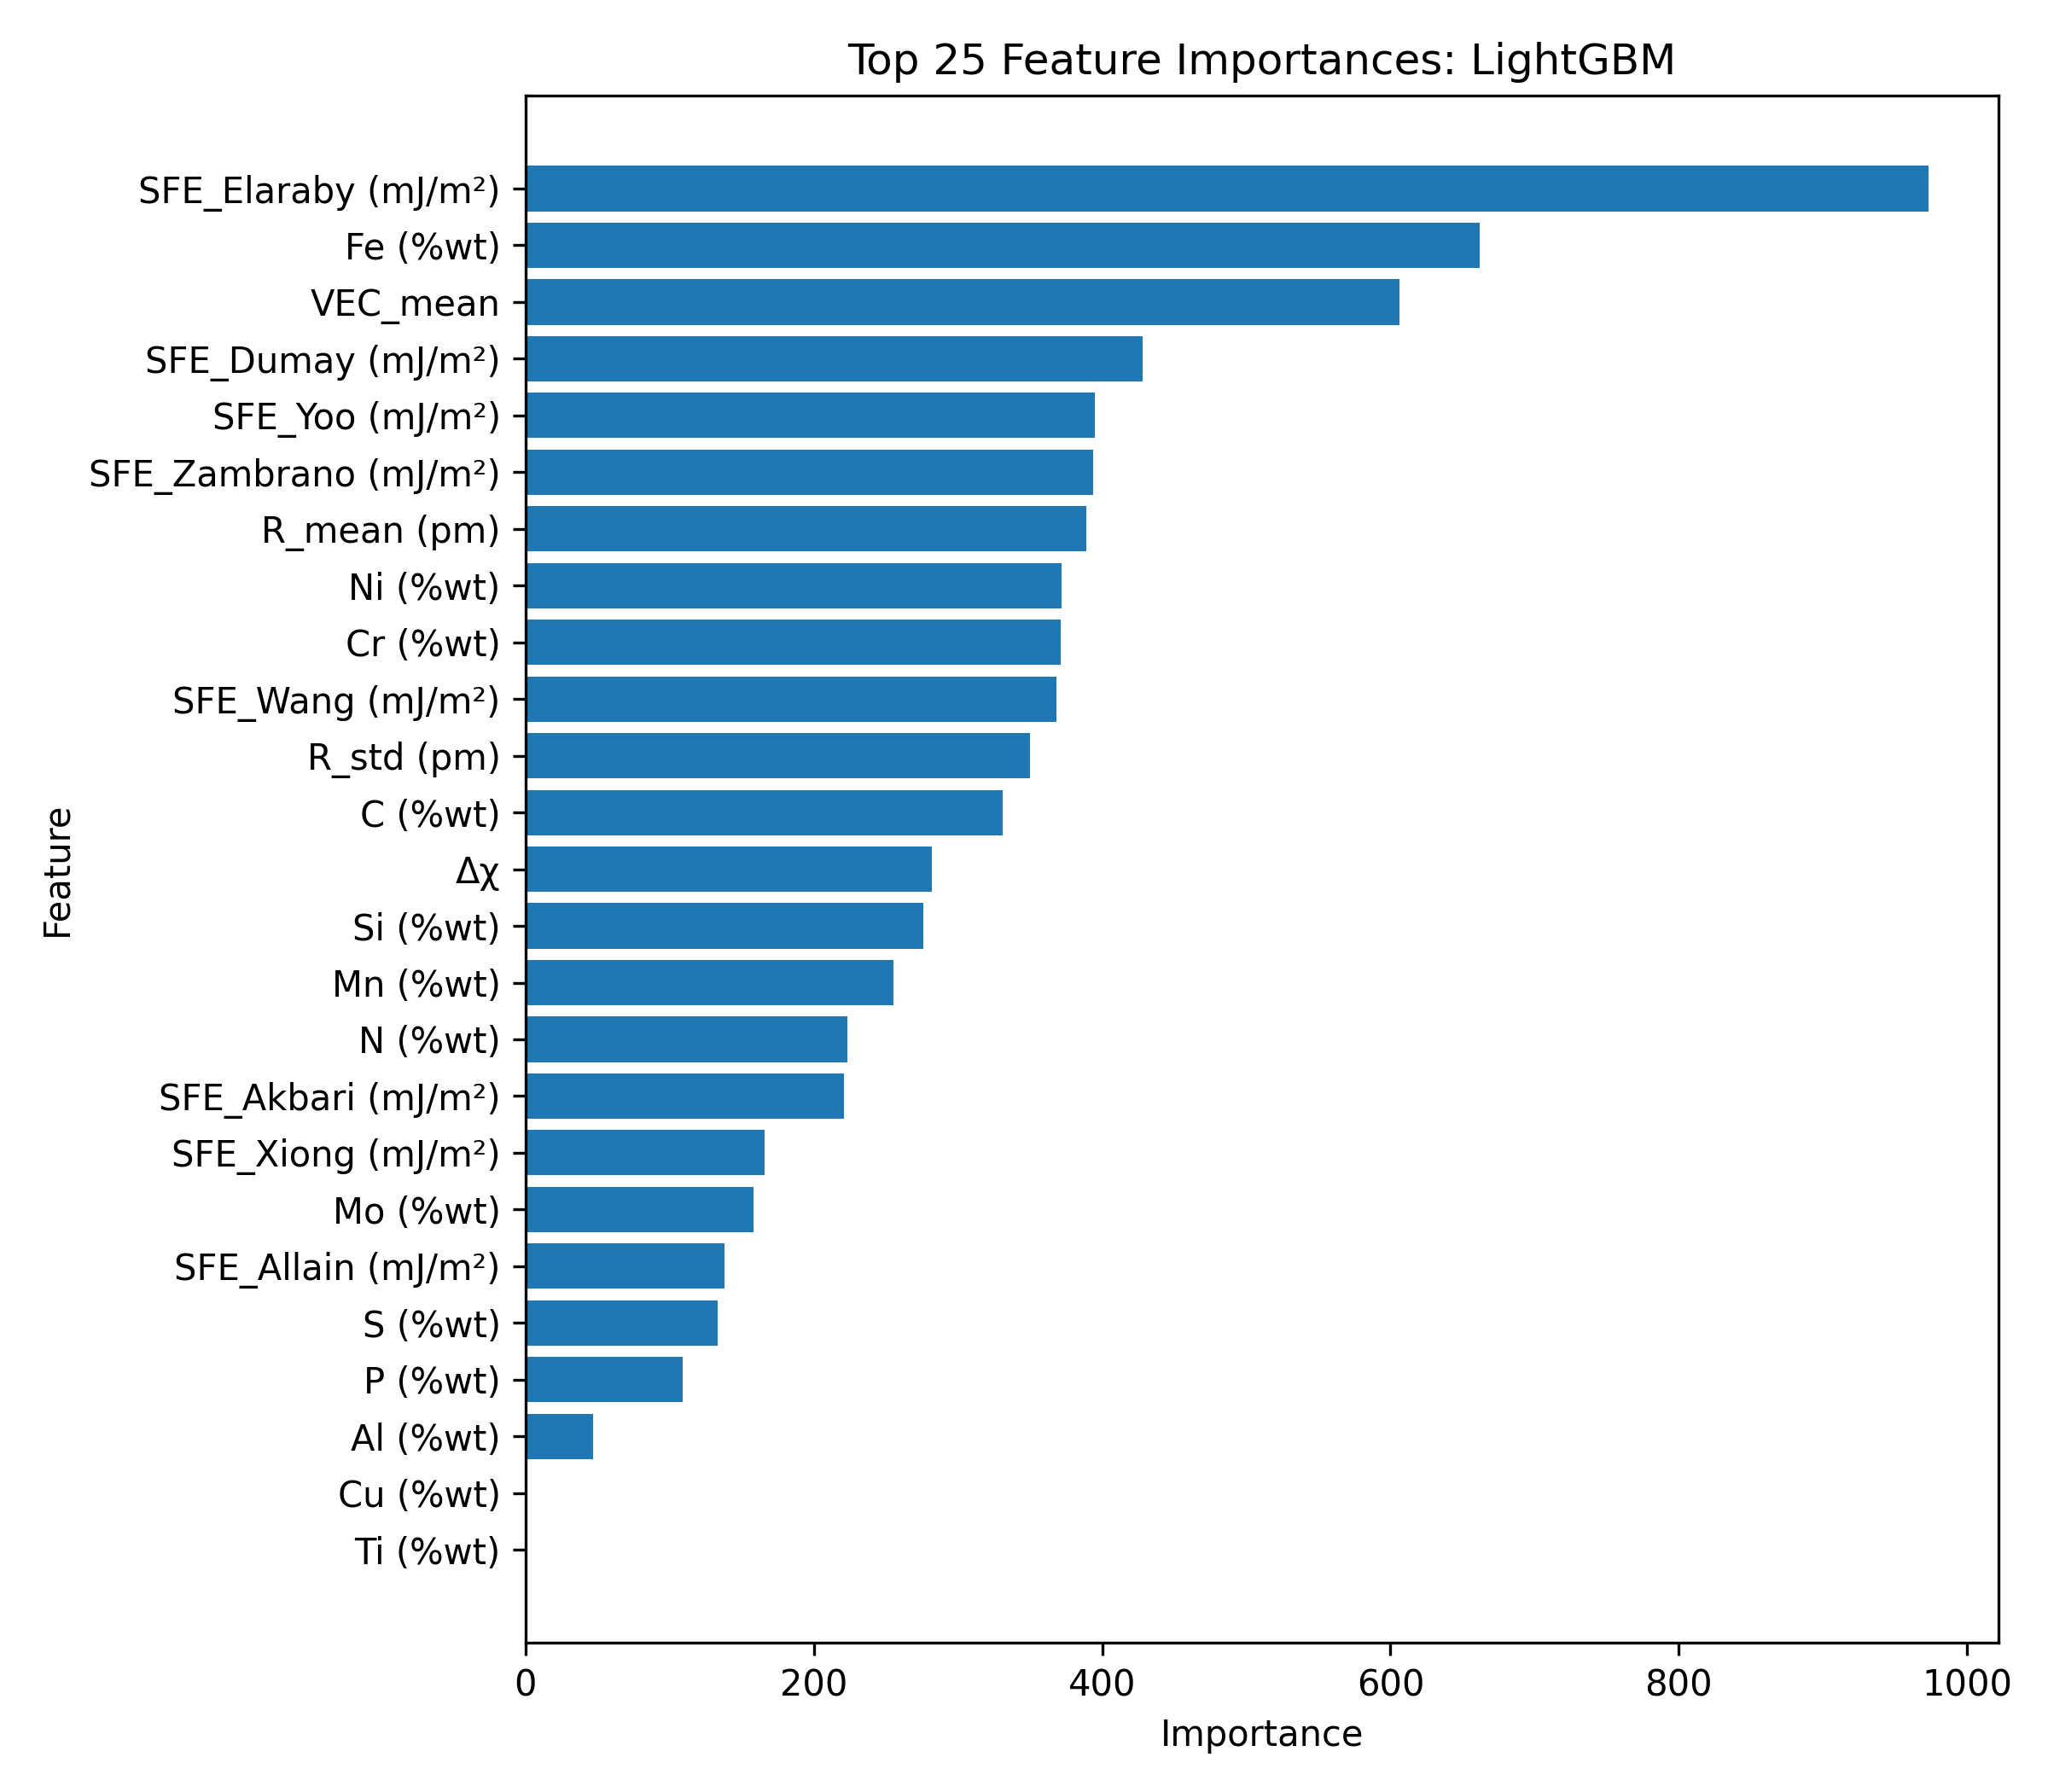

The data file committed next to this chart (first rows):
Feature, Importance
SFE_Elaraby (mJ/m²), 973
Fe (%wt), 662
VEC_mean, 606
SFE_Dumay (mJ/m²), 428
SFE_Yoo (mJ/m²), 395
SFE_Zambrano (mJ/m²), 394
R_mean (pm), 389
Ni (%wt), 372
Cr (%wt), 371
SFE_Wang (mJ/m²), 368
R_std (pm), 350
C (%wt), 331
Δχ, 282
Si (%wt), 276
Mn (%wt), 255
N (%wt), 223
SFE_Akbari (mJ/m²), 221
SFE_Xiong (mJ/m²), 166
Mo (%wt), 158
SFE_Allain (mJ/m²), 138
S (%wt), 133
P (%wt), 109
Al (%wt), 47
Cu (%wt), 0
Ti (%wt), 0
V (%wt), 0
Nb (%wt), 0
Co (%wt), 0
